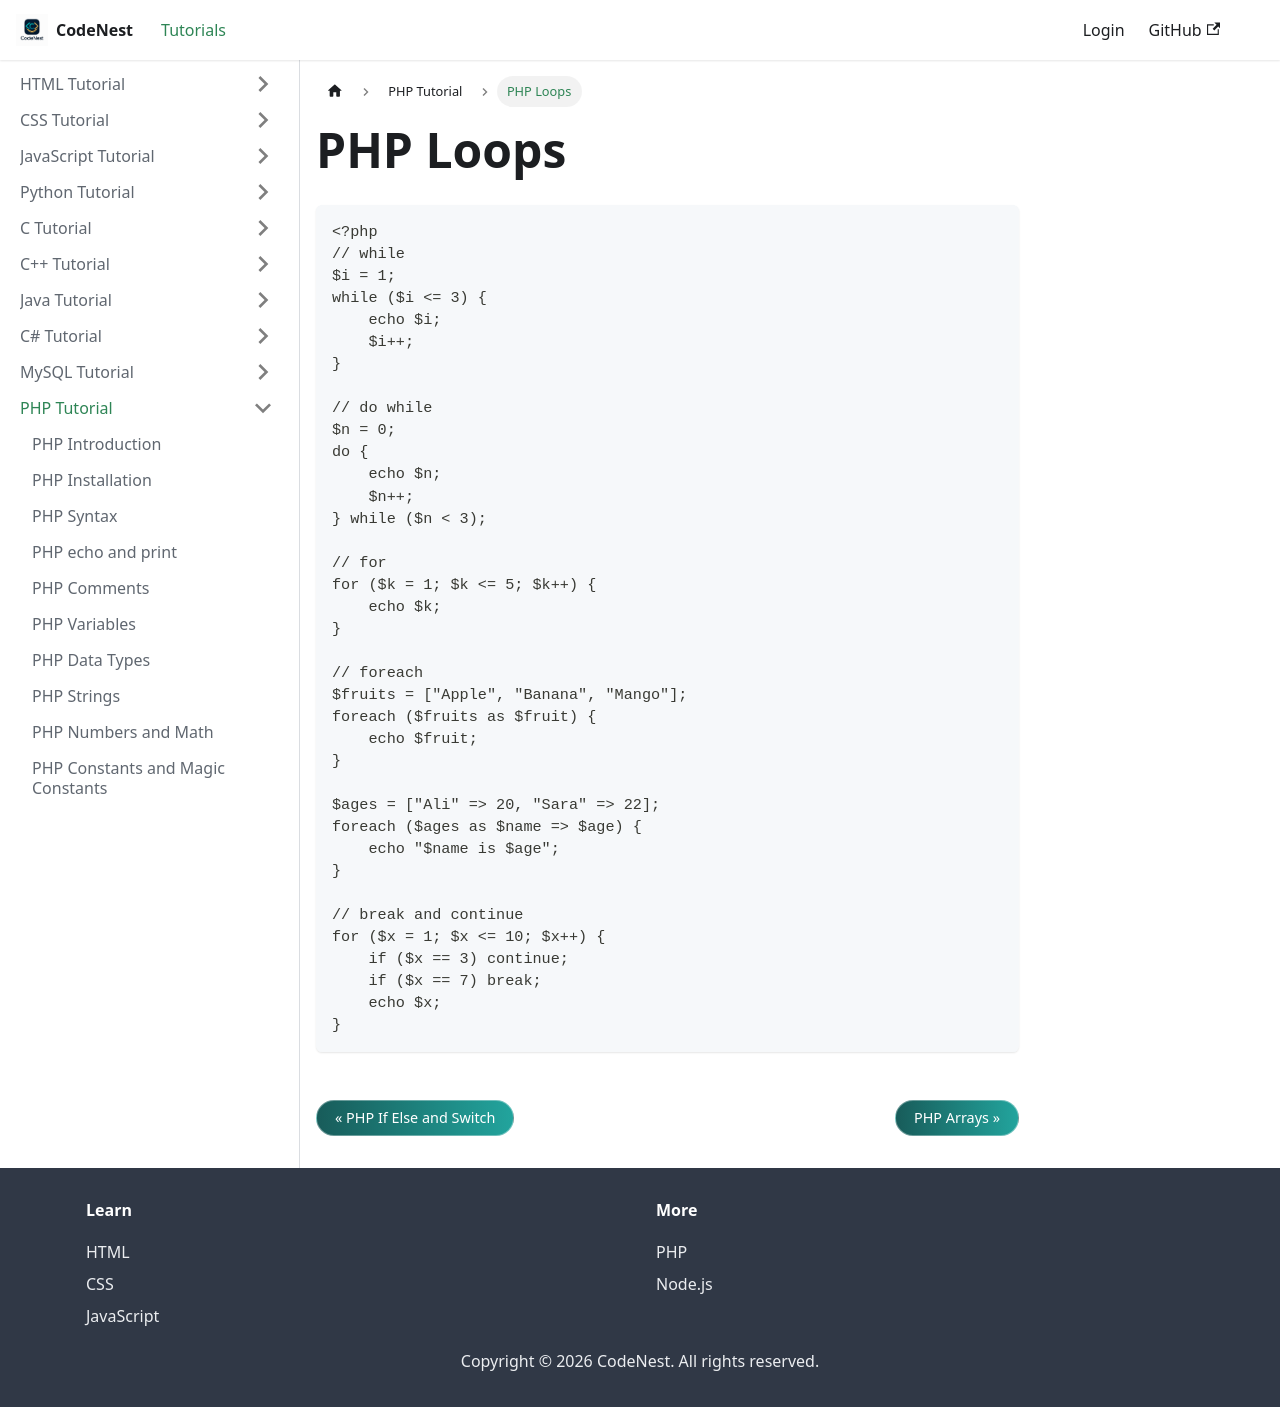

repository: adnankhan112/codenest · page: docs/php/loops.html · generator: docusaurus

---
title: "PHP Loops"
sidebar_position: 13
---

# PHP Loops

```php
<?php
// while
$i = 1;
while ($i <= 3) {
    echo $i;
    $i++;
}

// do while
$n = 0;
do {
    echo $n;
    $n++;
} while ($n < 3);

// for
for ($k = 1; $k <= 5; $k++) {
    echo $k;
}

// foreach
$fruits = ["Apple", "Banana", "Mango"];
foreach ($fruits as $fruit) {
    echo $fruit;
}

$ages = ["Ali" => 20, "Sara" => 22];
foreach ($ages as $name => $age) {
    echo "$name is $age";
}

// break and continue
for ($x = 1; $x <= 10; $x++) {
    if ($x == 3) continue;
    if ($x == 7) break;
    echo $x;
}
```
